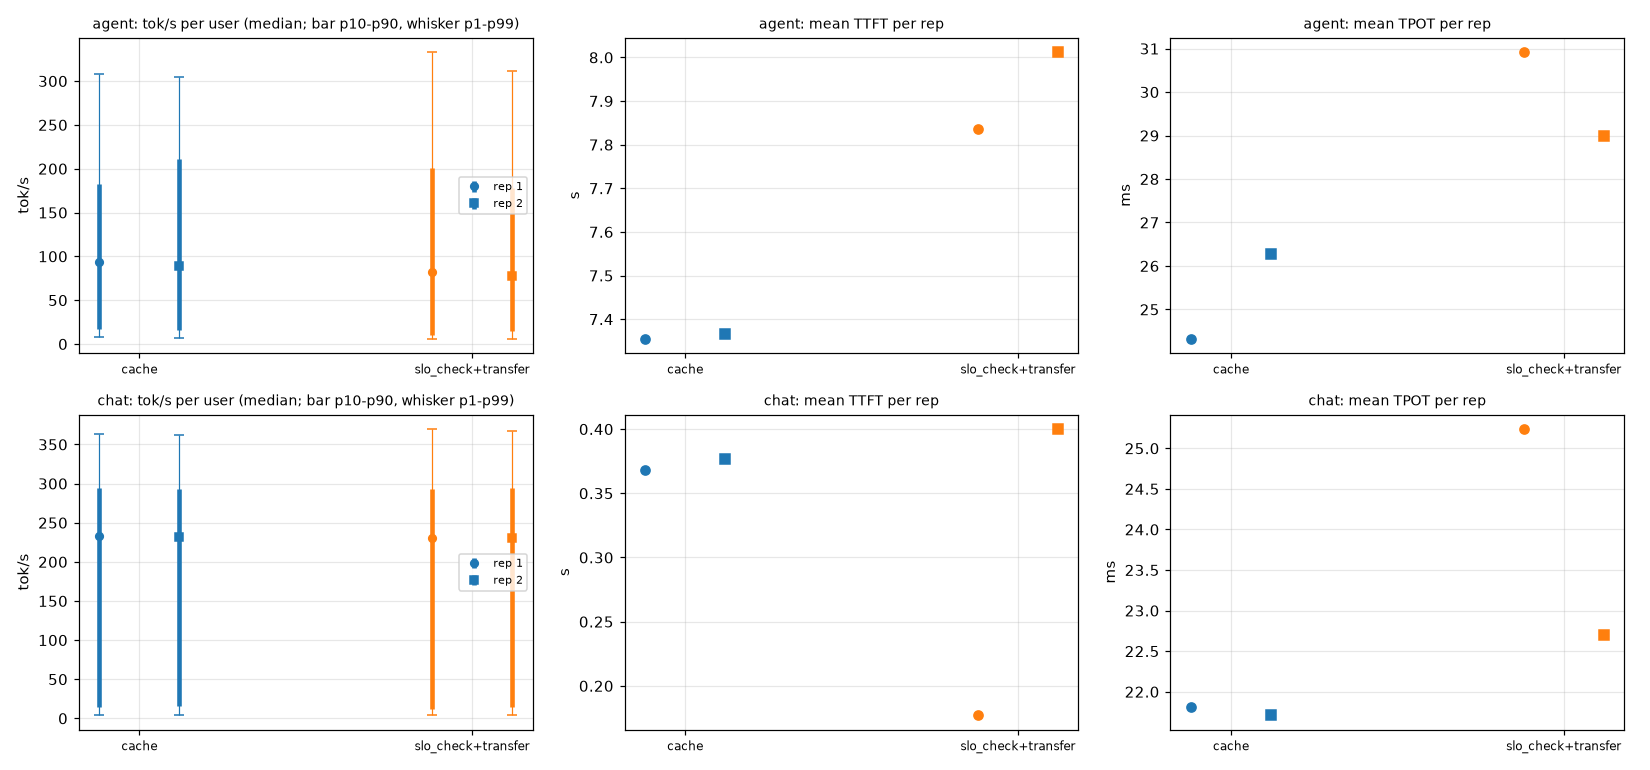

Values plotted in this chart, from the file beside it:
workload, rate, arm, stream, n, duration_s, out_tok_s, user_tok_s_median, user_tok_s_p1, user_tok_s_p10, user_tok_s_p90, user_tok_s_p99, burst_frac, ttft_mean_ms, ttft_p99_ms, tpot_mean_ms, itl_p99_ms, tokens_per_verify, slo_ttft_ms, slo_tpot_ms, slo_attain, goodput_req_s, accept_rate
ab, 1.0, cache, agent, 96, 103.8, 359.0, 93.34, 7.46, 17.49, 182.1, 308.2, 0.0, 7356, 26589, 24.33, 192.3, 3.491, 10000, 80.0, 0.5833, 0.54, 0.8303
ab, 1.0, cache, chat, 2400, 303.1, 1659, 232.8, 4.18, 14.8, 294.5, 363.8, 0.0, 368.1, 9800, 21.81, 358.6, 2.055, 2000, 50.0, 0.8567, 6.784, 0.3517
ab, 1.0, slo_check+transfer, agent, 96, 108.7, 342.6, 82.5, 6.3, 10.46, 200.7, 333.1, 0.0, 7836, 33554, 30.92, 196.9, 3.485, 10000, 80.0, 0.6042, 0.533, 0.8284
ab, 1.0, slo_check+transfer, chat, 2400, 303.1, 1658, 230.2, 3.94, 12.12, 293.2, 370, 0.0, 177.1, 1747, 25.24, 292.8, 2.054, 2000, 50.0, 0.8475, 6.71, 0.3514
ab, 2.0, cache, agent, 96, 101.9, 365.7, 89.24, 6.69, 15.78, 211.4, 305, 0.0, 7365, 23619, 26.28, 216.8, 3.48, 10000, 80.0, 0.5833, 0.55, 0.8268
ab, 2.0, cache, chat, 2400, 303.1, 1658, 232.1, 4.11, 15.98, 292.8, 361.6, 0.0, 376.4, 8194, 21.71, 323.3, 2.054, 2000, 50.0, 0.8646, 6.845, 0.3514
ab, 2.0, slo_check+transfer, agent, 96, 105.3, 353.7, 77.92, 6.27, 15.04, 178.5, 311.8, 0.0, 8012, 26763, 29.0, 226.1, 3.481, 10000, 80.0, 0.5417, 0.494, 0.8272
ab, 2.0, slo_check+transfer, chat, 2400, 303.1, 1659, 230.6, 4.04, 13.96, 293.9, 367.8, 0.0, 400.2, 12787, 22.7, 291.4, 2.052, 2000, 50.0, 0.8608, 6.817, 0.3506
